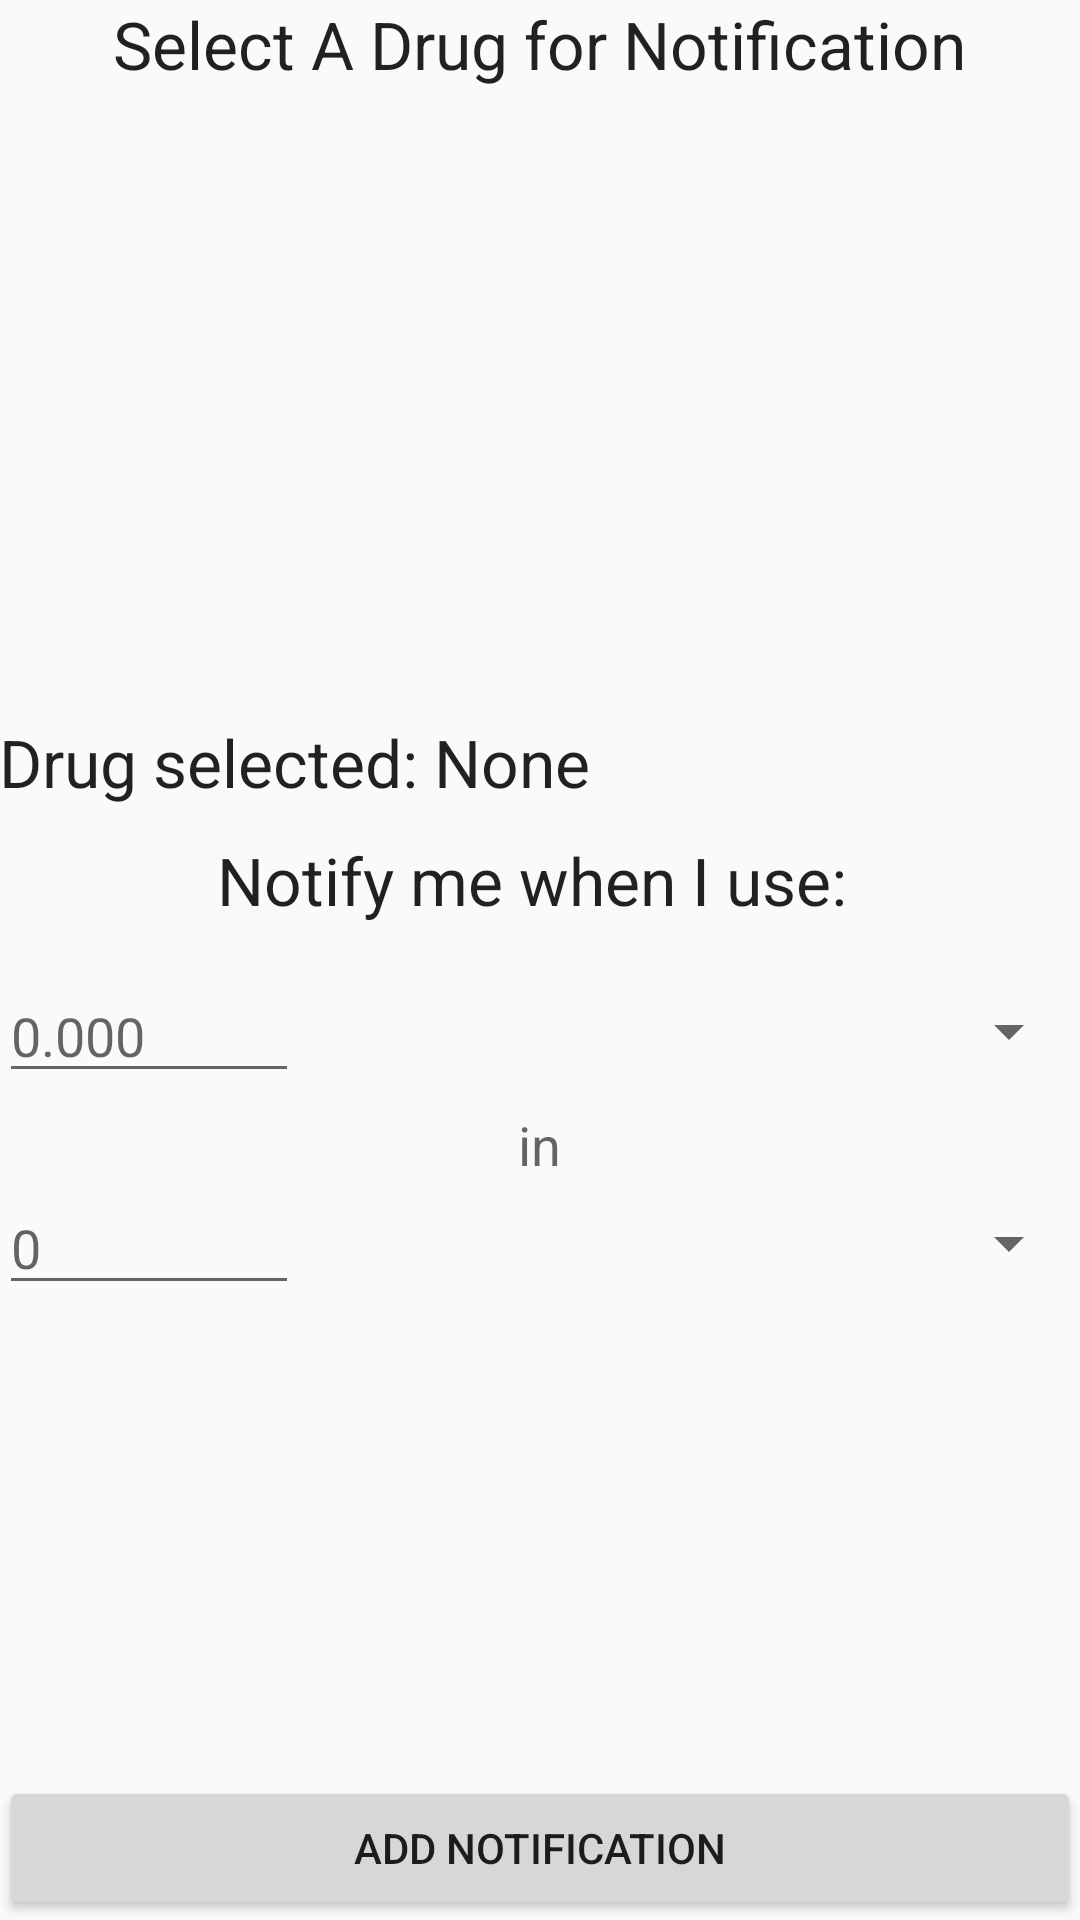

Write the Android layout XML for this screen, with the resource values it uses.
<!-- AndroidManifest.xml: application theme AppTheme -->
<!-- res/layout/activity_add_notification.xml -->
<RelativeLayout xmlns:android="http://schemas.android.com/apk/res/android"
    xmlns:tools="http://schemas.android.com/tools" android:layout_width="match_parent"
    android:layout_height="match_parent" android:paddingLeft="@dimen/activity_horizontal_margin"
    android:paddingRight="@dimen/activity_horizontal_margin"
    android:paddingTop="@dimen/activity_vertical_margin"
    android:paddingBottom="@dimen/activity_vertical_margin"
    tools:context="lolbellum.example.AddNotification">

    <ListView
        android:layout_width="wrap_content"
        android:layout_height="200dp"
        android:id="@+id/list_view_select_drug"
        android:layout_below="@+id/textView26"
        android:layout_alignParentLeft="true"
        android:layout_alignParentStart="true"
        android:layout_marginTop="10dp" />

    <TextView
        android:layout_width="match_parent"
        android:layout_height="wrap_content"
        android:textAppearance="?android:attr/textAppearanceLarge"
        android:text="Drug selected: None"
        android:id="@+id/text_view_selected_drug"
        android:layout_below="@+id/list_view_select_drug"
        android:layout_centerHorizontal="true"
        android:singleLine="true" />

    <TextView
        android:layout_width="wrap_content"
        android:layout_height="wrap_content"
        android:textAppearance="?android:attr/textAppearanceLarge"
        android:text="Select A Drug for Notification"
        android:id="@+id/textView26"
        android:layout_alignParentTop="true"
        android:layout_centerHorizontal="true" />

    <TextView
        android:layout_width="wrap_content"
        android:layout_height="wrap_content"
        android:textAppearance="?android:attr/textAppearanceLarge"
        android:text="Notify me when I use: "
        android:id="@+id/textView25"
        android:layout_below="@+id/text_view_selected_drug"
        android:layout_centerHorizontal="true"
        android:layout_marginTop="10dp" />

    <EditText
        android:layout_width="100dp"
        android:layout_height="wrap_content"
        android:inputType="number"
        android:ems="10"
        android:id="@+id/edit_text_dose_amount"
        android:layout_below="@+id/textView25"
        android:layout_alignParentLeft="true"
        android:layout_alignParentStart="true"
        android:layout_marginTop="15dp"
        android:layout_alignParentEnd="false"
        android:hint="0.000" />

    <Spinner
        android:layout_width="wrap_content"
        android:layout_height="wrap_content"
        android:id="@+id/spinner_metric_list"
        android:layout_alignTop="@+id/edit_text_dose_amount"
        android:layout_toRightOf="@+id/edit_text_dose_amount"
        android:layout_alignBottom="@+id/edit_text_dose_amount"
        android:layout_alignParentRight="true"
        android:layout_alignParentEnd="true"
        android:layout_marginLeft="5dp" />

    <TextView
        android:layout_width="wrap_content"
        android:layout_height="wrap_content"
        android:textAppearance="?android:attr/textAppearanceMedium"
        android:text="in"
        android:id="@+id/textView27"
        android:layout_below="@+id/edit_text_dose_amount"
        android:layout_centerHorizontal="true"
        android:layout_marginTop="5dp" />

    <Spinner
        android:layout_width="wrap_content"
        android:layout_height="wrap_content"
        android:id="@+id/spinner_time_frame"
        android:layout_below="@+id/textView27"
        android:layout_toRightOf="@+id/edit_Text_time_amount"
        android:layout_alignBottom="@+id/edit_Text_time_amount"
        android:layout_marginLeft="5dp"
        android:layout_alignParentRight="true"
        android:layout_alignParentEnd="true" />

    <Button
        android:layout_width="match_parent"
        android:layout_height="wrap_content"
        android:text="Add Notification"
        android:id="@+id/button_add_notification"
        android:layout_alignParentBottom="true"
        android:layout_centerHorizontal="true"
        android:layout_marginTop="5dp"
        android:onClick="clickAddNotification" />

    <EditText
        android:layout_width="wrap_content"
        android:layout_height="wrap_content"
        android:inputType="number"
        android:ems="10"
        android:id="@+id/edit_Text_time_amount"
        android:layout_below="@+id/textView27"
        android:layout_alignParentLeft="true"
        android:layout_alignParentStart="true"
        android:layout_alignRight="@+id/edit_text_dose_amount"
        android:layout_alignEnd="@+id/edit_text_dose_amount"
        android:hint="0" />

</RelativeLayout>
<!-- resources referenced by this layout -->
<resources>
  <style name="AppTheme" parent="Theme.AppCompat.Light.DarkActionBar">
          <item name="homeAsUpIndicator">@drawable/ic_drawer</item>
          <item name="android:homeAsUpIndicator">@drawable/ic_drawer</item>
      </style>
</resources>
